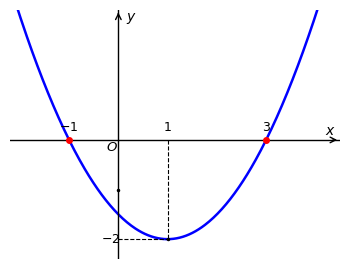
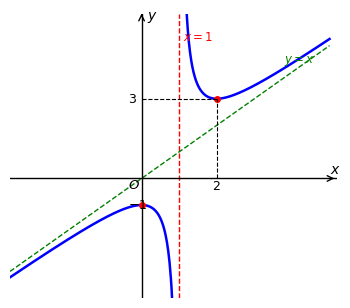
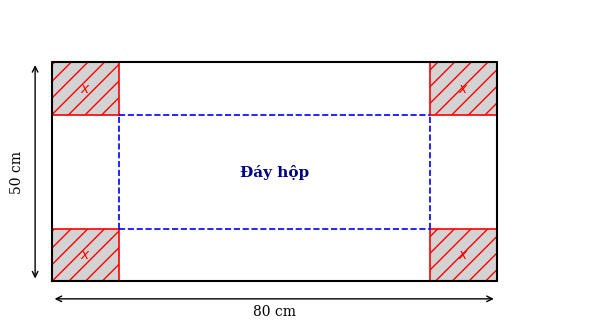
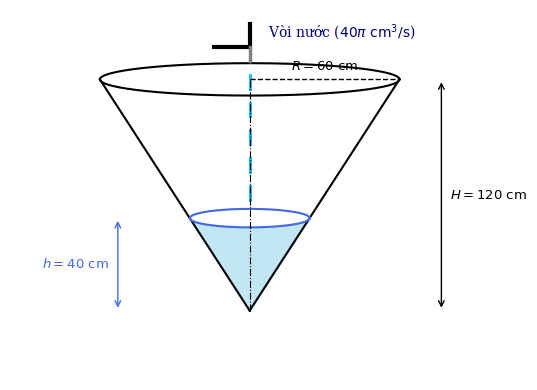
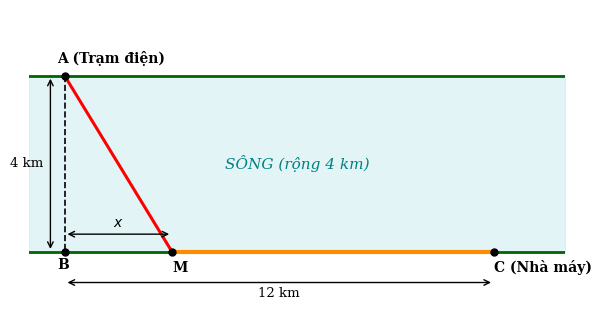
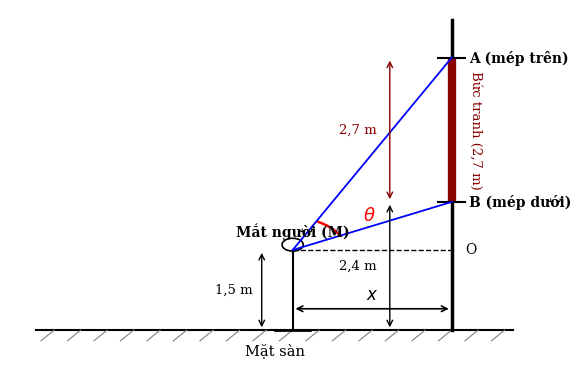

Generate these figures, in order, with matplotlib:
import os
os.environ['MPLCONFIGDIR'] = '/tmp/matplotlib'
import matplotlib
matplotlib.use('Agg')
import matplotlib.pyplot as plt
import numpy as np

os.makedirs('assets', exist_ok=True)

# 1. Đồ thị f'(x) cho Câu 2 Phần I (Parabol cắt Ox tại -1 và 3, bề lõm hướng lên)
fig, ax = plt.subplots(figsize=(3.6, 2.8), dpi=300)
x = np.linspace(-2.2, 4.2, 300)
y = (x + 1) * (x - 3) / 1.5 # f'(x)

ax.plot(x, y, 'b-', lw=1.8, label=r"$y = f'(x)$")
ax.axhline(0, color='black', lw=1.0)
ax.axvline(0, color='black', lw=1.0)

# Points
ax.plot([-1, 3], [0, 0], 'ro', markersize=4)
ax.plot([0, 1], [-2/1.5, -4/1.5], 'k.', markersize=3)
ax.plot([1, 1], [0, -4/1.5], 'k--', lw=0.8)
ax.plot([0, 1], [-4/1.5, -4/1.5], 'k--', lw=0.8)

# Labels
ax.text(4.2, 0.15, r'$x$', fontsize=10, family='serif')
ax.text(0.15, 3.2, r'$y$', fontsize=10, family='serif')
ax.text(-0.25, -0.3, r'$O$', fontsize=9.5, family='serif')
ax.text(-1, 0.25, r'$-1$', ha='center', fontsize=9, family='serif')
ax.text(3, 0.25, r'$3$', ha='center', fontsize=9, family='serif')
ax.text(1, 0.25, r'$1$', ha='center', fontsize=9, family='serif')
ax.text(-0.35, -4/1.5, r'$-2$', va='center', fontsize=9, family='serif')

ax.set_xlim(-2.2, 4.5)
ax.set_ylim(-3.2, 3.5)
ax.axis('off')
# arrow heads
ax.annotate('', xy=(4.5, 0), xytext=(4.3, 0), arrowprops=dict(arrowstyle="->", color="black", lw=1.0))
ax.annotate('', xy=(0, 3.5), xytext=(0, 3.3), arrowprops=dict(arrowstyle="->", color="black", lw=1.0))

plt.tight_layout()
plt.savefig('assets/de4_dothi_fprime_cau2.png', dpi=300)
plt.close()
print("Saved assets/de4_dothi_fprime_cau2.png")

# 2. Đồ thị hàm phân thức bậc 2 trên bậc 1 cho Câu 7 Phần I: y = (x^2 - x + 1)/(x - 1) = x + 1/(x - 1)
# TCĐ x = 1, TCX y = x. Cực đại (0; -1), cực tiểu (2; 3)
fig, ax = plt.subplots(figsize=(3.6, 3.2), dpi=300)
x1 = np.linspace(-3.5, 0.85, 250)
x2 = np.linspace(1.15, 5.0, 250)
y1 = (x1**2 - x1 + 1) / (x1 - 1)
y2 = (x2**2 - x2 + 1) / (x2 - 1)

ax.plot(x1, y1, 'b-', lw=1.8)
ax.plot(x2, y2, 'b-', lw=1.8)

# Asymptotes
ax.axvline(1, color='red', linestyle='--', lw=1.0)
x_line = np.linspace(-3.5, 5.0, 100)
ax.plot(x_line, x_line, 'g--', lw=1.0)

# Axes
ax.axhline(0, color='black', lw=1.0)
ax.axvline(0, color='black', lw=1.0)

# Extremum points
ax.plot([0, 2], [-1, 3], 'ro', markersize=4)
ax.plot([2, 2], [0, 3], 'k--', lw=0.8)
ax.plot([0, 2], [3, 3], 'k--', lw=0.8)

ax.text(5.0, 0.2, r'$x$', fontsize=10, family='serif')
ax.text(0.15, 6.0, r'$y$', fontsize=10, family='serif')
ax.text(-0.35, -0.35, r'$O$', fontsize=9.5, family='serif')
ax.text(1.1, 5.2, r'$x=1$', color='red', fontsize=8.5, family='serif')
ax.text(3.8, 4.4, r'$y=x$', color='green', fontsize=8.5, family='serif')
ax.text(2, -0.4, r'$2$', ha='center', fontsize=9, family='serif')
ax.text(-0.35, 3, r'$3$', va='center', fontsize=9, family='serif')
ax.text(-0.35, -1, r'$-1$', va='center', fontsize=9, family='serif')

ax.set_xlim(-3.5, 5.2)
ax.set_ylim(-4.5, 6.2)
ax.axis('off')
ax.annotate('', xy=(5.2, 0), xytext=(5.0, 0), arrowprops=dict(arrowstyle="->", color="black", lw=1.0))
ax.annotate('', xy=(0, 6.2), xytext=(0, 6.0), arrowprops=dict(arrowstyle="->", color="black", lw=1.0))

plt.tight_layout()
plt.savefig('assets/de4_dothi_cau7.png', dpi=300)
plt.close()
print("Saved assets/de4_dothi_cau7.png")

# 3. Hình vẽ tấm tôn cắt 4 góc làm hộp không nắp cho Câu 4 Phần II
fig, ax = plt.subplots(figsize=(6.0, 3.4), dpi=300)
ax.set_xlim(-5, 95)
ax.set_ylim(-8, 62)
ax.axis('off')

# Outer rectangle 80 x 50
ax.plot([0, 80, 80, 0, 0], [0, 0, 50, 50, 0], 'k-', lw=1.5)

# Cutout squares at 4 corners of size x=12
x_c = 12
for cx, cy in [(0, 0), (80-x_c, 0), (0, 50-x_c), (80-x_c, 50-x_c)]:
    rect = matplotlib.patches.Rectangle((cx, cy), x_c, x_c, facecolor='lightgray', edgecolor='red', hatch='//', lw=1.2)
    ax.add_patch(rect)

# Fold lines (dashed)
ax.plot([x_c, 80-x_c], [x_c, x_c], 'b--', lw=1.2)
ax.plot([x_c, 80-x_c], [50-x_c, 50-x_c], 'b--', lw=1.2)
ax.plot([x_c, x_c], [x_c, 50-x_c], 'b--', lw=1.2)
ax.plot([80-x_c, 80-x_c], [x_c, 50-x_c], 'b--', lw=1.2)

# Text labels
ax.text(40, 25, 'Đáy hộp', ha='center', va='center', fontsize=11, fontweight='bold', family='serif', color='navy')
ax.text(x_c/2, x_c/2, r'$x$', ha='center', va='center', fontsize=10, color='red', family='serif')
ax.text(80 - x_c/2, x_c/2, r'$x$', ha='center', va='center', fontsize=10, color='red', family='serif')
ax.text(x_c/2, 50 - x_c/2, r'$x$', ha='center', va='center', fontsize=10, color='red', family='serif')
ax.text(80 - x_c/2, 50 - x_c/2, r'$x$', ha='center', va='center', fontsize=10, color='red', family='serif')

# Dimensions
ax.annotate('', xy=(80, -4), xytext=(0, -4), arrowprops=dict(arrowstyle='<->', lw=1.0, color='black'))
ax.text(40, -7, '80 cm', ha='center', va='center', fontsize=10, family='serif')

ax.annotate('', xy=(-3, 50), xytext=(-3, 0), arrowprops=dict(arrowstyle='<->', lw=1.0, color='black'))
ax.text(-5, 25, '50 cm', ha='right', va='center', fontsize=10, family='serif', rotation=90)

plt.tight_layout()
plt.savefig('assets/de4_hop_ton_cau4.png', dpi=300)
plt.close()
print("Saved assets/de4_hop_ton_cau4.png")

# 4. Hình vẽ bồn chứa nước hình nón cho Câu 3 Phần III
fig, ax = plt.subplots(figsize=(5.5, 4.0), dpi=300)
ax.set_xlim(-4, 4)
ax.set_ylim(-1.5, 6.5)
ax.axis('off')

# Outer cone
R = 2.5
H = 5.0
# Ellipse at top
theta = np.linspace(0, 2*np.pi, 200)
ax.plot(R * np.cos(theta), H + 0.35 * np.sin(theta), 'k-', lw=1.5)
ax.plot([-R, 0], [H, 0], 'k-', lw=1.5)
ax.plot([R, 0], [H, 0], 'k-', lw=1.5)

# Water level at h = 2.0 (h/H = 2/5 -> r = 1.0)
h_w = 2.0
r_w = R * (h_w / H)
ax.plot(r_w * np.cos(theta), h_w + 0.2 * np.sin(theta), color='royalblue', lw=1.5)
# Water fill
x_fill = np.linspace(-r_w, r_w, 100)
ax.fill_between(x_fill, h_w - 0.2*np.sqrt(np.maximum(0, 1 - (x_fill/r_w)**2)), (h_w/r_w)*np.abs(x_fill), color='skyblue', alpha=0.5)

# Water faucet at top
ax.plot([0, 0, -0.6], [6.2, 5.7, 5.7], 'k-', lw=3.0)
ax.plot([0, 0], [5.7, 5.4], 'gray', lw=2.5)
# Water drops
for dy in [5.1, 4.5, 3.9, 3.3, 2.7]:
    ax.plot([0, 0], [dy, dy-0.3], 'deepskyblue', lw=2.0)
ax.text(0.3, 5.9, r'Vòi nước ($40\pi\ \mathrm{cm^3/s}$)', fontsize=10, family='serif', color='navy')

# Dimension lines
# Radius R
ax.plot([0, R], [H, H], 'k--', lw=1.0)
ax.plot([0, 0], [0, H], 'k-.', lw=0.8)
ax.text(R/2, H + 0.2, r'$R = 60\ \mathrm{cm}$', ha='center', fontsize=9.5, family='serif')

# Total Height H
ax.annotate('', xy=(3.2, H), xytext=(3.2, 0), arrowprops=dict(arrowstyle='<->', lw=1.0, color='black'))
ax.text(3.35, H/2, r'$H = 120\ \mathrm{cm}$', va='center', fontsize=9.5, family='serif')

# Water height h
ax.annotate('', xy=(-2.2, h_w), xytext=(-2.2, 0), arrowprops=dict(arrowstyle='<->', lw=1.0, color='royalblue'))
ax.text(-2.35, h_w/2, r'$h = 40\ \mathrm{cm}$', ha='right', va='center', fontsize=9.5, family='serif', color='royalblue')

plt.tight_layout()
plt.savefig('assets/de4_bon_nuoc_cau3.png', dpi=300)
plt.close()
print("Saved assets/de4_bon_nuoc_cau3.png")

# 5. Sơ đồ cáp điện qua sông cho Câu 5 Phần III
fig, ax = plt.subplots(figsize=(6.2, 3.2), dpi=300)
ax.set_xlim(-1, 14)
ax.set_ylim(-1, 5.5)
ax.axis('off')

# River banks
ax.axhline(4, color='darkgreen', lw=2.0) # South bank
ax.axhline(0, color='darkgreen', lw=2.0) # North bank
ax.fill_between([-1, 14], 0, 4, color='powderblue', alpha=0.35)
ax.text(6.5, 2.0, 'SÔNG (rộng 4 km)', ha='center', va='center', fontsize=11, color='teal', style='italic', family='serif')

# Points
xA, yA = 0, 4
xB, yB = 0, 0
xC, yC = 12, 0
xM, yM = 3, 0

ax.plot([xA, xM], [yA, yM], 'r-', lw=2.2, label='Cáp ngầm dưới sông (AM)')
ax.plot([xM, xC], [yM, yC], 'darkorange', lw=3.0, label='Cáp trên bờ (MC)')
ax.plot([xA, xB], [yA, yB], 'k--', lw=1.2)

for pt, name, pos in [((xA, yA), 'A (Trạm điện)', (xA-0.2, yA+0.3)),
                      ((xB, yB), 'B', (xB-0.2, yB-0.4)),
                      ((xM, yM), 'M', (xM, yM-0.45)),
                      ((xC, yC), 'C (Nhà máy)', (xC, yC-0.45))]:
    ax.plot(pt[0], pt[1], 'ko', markersize=5)
    ax.text(pos[0], pos[1], name, fontsize=10, fontweight='bold', family='serif')

# Dimensions
# AB = 4km
ax.annotate('', xy=(-0.4, 4), xytext=(-0.4, 0), arrowprops=dict(arrowstyle='<->', lw=1.0, color='black'))
ax.text(-0.6, 2, '4 km', ha='right', va='center', fontsize=9.5, family='serif')

# BM = x
ax.annotate('', xy=(xM, 0.4), xytext=(0, 0.4), arrowprops=dict(arrowstyle='<->', lw=1.0, color='black'))
ax.text(xM/2, 0.65, r'$x$', ha='center', va='center', fontsize=10, fontweight='bold', family='serif')

# BC = 12 km
ax.annotate('', xy=(12, -0.7), xytext=(0, -0.7), arrowprops=dict(arrowstyle='<->', lw=1.0, color='black'))
ax.text(6, -0.95, '12 km', ha='center', va='center', fontsize=9.5, family='serif')

plt.tight_layout()
plt.savefig('assets/de4_cap_dien_cau5.png', dpi=300)
plt.close()
print("Saved assets/de4_cap_dien_cau5.png")

# 6. Sơ đồ ngắm tranh cho Câu 6 Phần III
fig, ax = plt.subplots(figsize=(6, 3.8), dpi=300)
ax.set_xlim(-0.5, 5.5)
ax.set_ylim(-0.5, 6.0)
ax.axis('off')

# Ground
ax.plot([-0.2, 5.2], [0, 0], 'k-', lw=1.5)
for x_g in np.arange(0, 5.2, 0.3):
    ax.plot([x_g, x_g-0.15], [0, -0.2], 'gray', lw=0.8)
ax.text(2.5, -0.4, 'Mặt sàn', ha='center', va='center', fontsize=10.5, family='serif')

# Wall
ax.plot([4.5, 4.5], [0, 5.8], 'k-', lw=2.5)

# Painting on wall AB: B=2.4, A=5.1
ax.plot([4.5, 4.5], [2.4, 5.1], color='darkred', lw=6, solid_capstyle='butt')
ax.plot([4.35, 4.65], [5.1, 5.1], 'k-', lw=1.5)
ax.plot([4.35, 4.65], [2.4, 2.4], 'k-', lw=1.5)
ax.text(4.7, 5.1, 'A (mép trên)', ha='left', va='center', fontsize=10, fontweight='bold', family='serif')
ax.text(4.7, 2.4, 'B (mép dưới)', ha='left', va='center', fontsize=10, fontweight='bold', family='serif')
ax.text(4.7, 3.75, 'Bức tranh (2,7 m)', ha='left', va='center', fontsize=9.5, color='darkred', family='serif', rotation=-90)

# Person at x = 1.8 -> pos = 4.5 - 1.8 = 2.7
xp = 2.7
# Body
ax.plot([xp, xp], [0, 1.5], 'k-', lw=1.5)
# Head
circle = plt.Circle((xp, 1.6), 0.12, color='black', fill=False, lw=1.2)
ax.add_patch(circle)
ax.plot([xp-0.2, xp+0.2], [0, 0], 'k-', lw=2) # feet
ax.text(xp, 1.85, 'Mắt người (M)', ha='center', va='center', fontsize=10, fontweight='bold', family='serif')

# Eye level line MO
ax.plot([xp, 4.5], [1.5, 1.5], 'k--', lw=1)
ax.text(4.65, 1.5, 'O', ha='left', va='center', fontsize=10, family='serif')

# Sight lines MA and MB
ax.plot([xp, 4.5], [1.5, 5.1], 'b-', lw=1.3)
ax.plot([xp, 4.5], [1.5, 2.4], 'b-', lw=1.3)

# Angle theta arc
angle_arc = matplotlib.patches.Arc((xp, 1.5), 1.2, 1.2, angle=0, theta1=np.degrees(np.arctan2(0.9, 1.8)), theta2=np.degrees(np.arctan2(3.6, 1.8)), color='red', lw=1.8)
ax.add_patch(angle_arc)
ax.text(xp + 0.8, 2.05, r'$\theta$', fontsize=13, fontweight='bold', color='red', family='serif')

# Distance x dimension
ax.annotate('', xy=(4.5, 0.4), xytext=(xp, 0.4), arrowprops=dict(arrowstyle='<->', lw=1.2, color='black'))
ax.text((xp+4.5)/2, 0.65, r'$x$', ha='center', va='center', fontsize=12, fontweight='bold', family='serif')

# Height dimensions
# Eye height 1.5m
ax.annotate('', xy=(xp-0.35, 1.5), xytext=(xp-0.35, 0), arrowprops=dict(arrowstyle='<->', lw=1, color='black'))
ax.text(xp-0.45, 0.75, '1,5 m', ha='right', va='center', fontsize=9.5, family='serif')

# Bottom of painting 2.4m
ax.annotate('', xy=(3.8, 2.4), xytext=(3.8, 0), arrowprops=dict(arrowstyle='<->', lw=1, color='black'))
ax.text(3.65, 1.2, '2,4 m', ha='right', va='center', fontsize=9.5, family='serif')

# Painting height 2.7m
ax.annotate('', xy=(3.8, 5.1), xytext=(3.8, 2.4), arrowprops=dict(arrowstyle='<->', lw=1, color='darkred'))
ax.text(3.65, 3.75, '2,7 m', ha='right', va='center', fontsize=9.5, color='darkred', family='serif')

plt.tight_layout()
plt.savefig('assets/de4_ngam_tranh_cau6.png', dpi=300)
plt.close()
print("Saved assets/de4_ngam_tranh_cau6.png")
